Run: headless pygame with SDL's dummy video driver; simulated clock (each Clock.tick advances the game by its frame time, no real sleeping); random seed 0; keys injected as events and as key.get_pressed() state; mouse plan: one left click at the window centre at the start of phase 2, then a move to the lower-right quarter at the start of phase 3.
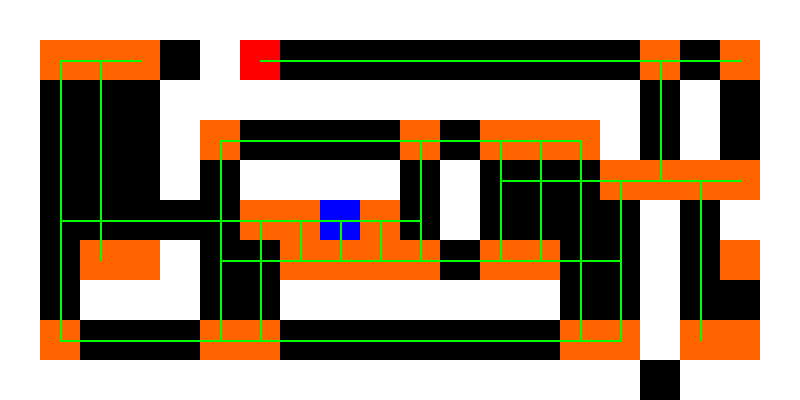
Frame 1 of 4 · flips 1–60 · no input
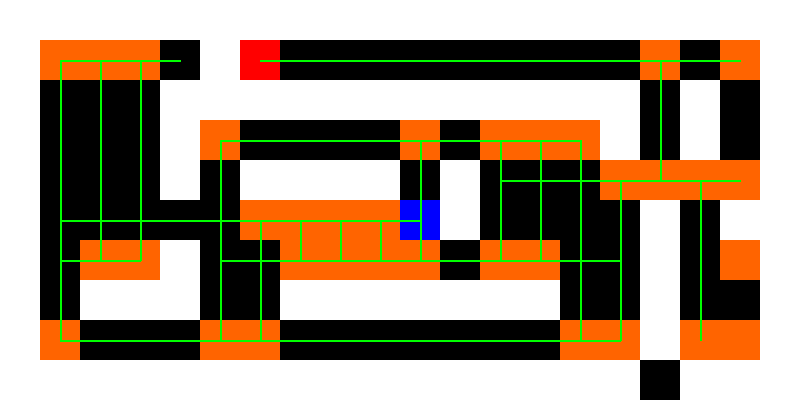
Frame 2 of 4 · flips 61–180 · clicked the window centre · tapped SPACE, RETURN · held RIGHT (→), D
Frame 3 of 4 · flips 181–300 · moved the mouse to the lower-right quarter · held DOWN (↓), S · screen unchanged from frame 2, image omitted
Frame 4 of 4 · flips 301–420 · held LEFT (←), A, UP (↑), W · screen unchanged from frame 3, image omitted

The pygame program that drew these frames:

import pygame

pygame.init()

running = True
screenWidth = 800
screenHeight = 400

screen = pygame.display.set_mode((screenWidth, screenHeight))
pygame.display.set_caption("pathfinding-sim")


class Grid:
    def __init__(self, cellsize):
        self.cellSize = cellsize
        self.level = [
            "IIIIIIIIIIIIIIIIIIII",
            "IOOOOIOOOOOOOOOOOOOI",
            "IOOOIIIIIIIIIIIIOIOI",
            "IOOOIOOOOOOOOOOIOIOI",
            "IOOOIOIIIIOIOOOOOOOI",
            "IOOOOOOOOOOIOOOOIOII",
            "IOOOIOOOOOOOOOOOIOOI",
            "IOIIIOOIIIIIIIOOIOOI",
            "IOOOOOOOOOOOOOOOIOOI",
            "IIIIIIIIIIIIIIIIaIIII"
        ]

    def draw(self):
        for i, row in enumerate(self.level):
            for j, column in enumerate(row):
                if column == "I":
                    pygame.draw.rect(screen, (255, 255, 255),
                                     (j * self.cellSize, i * self.cellSize, self.cellSize, self.cellSize))

    def cellTaken(self, coord):
        return self.level[coord[1]][coord[0]] == "I"


class Pathfinder:
    def __init__(self, cellSize, cellmap):
        self.target = ()
        self.location = ()
        self.cellSize = cellSize
        self.cellmap = cellmap
        self.emptyCells = self.findEmptyCells()
        self.junctions = self.getJunctions()
        self.path = []

    def cellEmpty(self, coord):
        return self.cellmap[coord[1]][coord[0]] != "I"

    def findEmptyCells(self):
        empty = []
        for y in range(len(self.cellmap)):
            for x in range(len(self.cellmap[y])):
                if self.cellEmpty((x, y)):
                    empty.append((x, y))
        return empty

    def adjacentCells(self, cell):
        x, y = cell
        cells = [False, False, False, False]  # right, left, up, down

        if x + 1 < 20 and self.cellEmpty((x + 1, y)):
            cells[0] = True
        if x - 1 >= 0 and self.cellEmpty((x - 1, y)):
            cells[1] = True
        if y - 1 >= 0 and self.cellEmpty((x, y - 1)):
            cells[2] = True
        if y + 1 < 10 and self.cellEmpty((x, y + 1)):
            cells[3] = True

        return cells
        

    def getJunctions(self):
        junctions : list = []
        adjecentCells : list =  []
        for i in range(len(self.emptyCells)):
            #0 : right, 1 : left, 2 : up, 3 : down 
            cells = self.adjacentCells(self.emptyCells[i])
            if cells[0] and cells[1]:
                if cells[2] or cells[3]:
                    junctions.append(self.emptyCells[i])
                    adjecentCells.append(cells)

            if cells[2] and cells[3]:
                if cells[0] or cells[1]:
                    junctions.append(self.emptyCells[i])
                    adjecentCells.append(cells)

            if cells[0]^cells[1] and cells[2]^cells[3]: 
                junctions.append(self.emptyCells[i])
                adjecentCells.append(cells)

        cellsToRemove : list = []
        cellsToAdd : list = []

        for i in range(len(junctions)):
            junctionCell : tuple = junctions[i] 
            cells : list = [False, False, False, False]

            if (junctionCell[0]-1, junctionCell[1]) in junctions or adjecentCells[i][0]: cells[0] = True
            if (junctionCell[0]+1, junctionCell[1]) in junctions or adjecentCells[i][1]: cells[1] = True
            if (junctionCell[0], junctionCell[1]-1) in junctions or adjecentCells[i][2]: cells[2] = True
            if (junctionCell[0], junctionCell[1]+1) in junctions or adjecentCells[i][3]: cells[3] = True

            if cells[0] and cells[1] and cells[2] and cells[3]: cellsToRemove.append(junctionCell)

        for i in range(len(cellsToRemove)): junctions.remove(cellsToRemove[i])

        return junctions
        
    def getClosestCellInDir(self, startingCell):
        x, y = startingCell
        directions = [(1, 0), (-1, 0), (0, -1), (0, 1)]  # right, left, up, down
        encounterTypes = [0] * 4
        distances = [0] * 4

        for i, (dx, dy) in enumerate(directions):
            dist = 1
            while True:
                nx, ny = x + dx * dist, y + dy * dist
                if (nx, ny) == self.target:
                    encounterTypes[i] = 2
                    distances[i] = dist
                    break
                elif (nx, ny) in self.junctions:
                    encounterTypes[i] = 0
                    distances[i] = dist
                    break
                elif (nx, ny) not in self.emptyCells:
                    encounterTypes[i] = 1
                    distances[i] = dist - 1
                    break
                dist += 1

        return encounterTypes, distances

    def createPaths(self):
        self.path.clear()
        checkList = [self.location]
        listPos = 0
        visited = set()
        targetFound = False

        while not targetFound and listPos < len(checkList):
            current = checkList[listPos]
            listPos += 1
            if current in visited:
                continue
            visited.add(current)

            encounterTypes, distances = self.getClosestCellInDir(current)

            for i in range(4):
                if distances[i] == 0:
                    continue

                if i == 0:
                    end = (current[0] + distances[i], current[1])
                elif i == 1:
                    end = (current[0] - distances[i], current[1])
                elif i == 2:
                    end = (current[0], current[1] - distances[i])
                elif i == 3:
                    end = (current[0], current[1] + distances[i])

                self.path.append((current, end))

                if encounterTypes[i] == 2:
                    targetFound = True
                    break
                elif encounterTypes[i] == 0:
                    checkList.append(end)

    def draw(self):
        cellSize = self.cellSize
        for junction in self.junctions:
            pygame.draw.rect(screen, (255, 100, 0),
                             (junction[0] * cellSize, junction[1] * cellSize, cellSize, cellSize))

        if self.target:
            pygame.draw.rect(screen, (255, 0, 0),
                             (self.target[0] * cellSize, self.target[1] * cellSize, cellSize, cellSize))
        if self.location:
            pygame.draw.rect(screen, (0, 0, 255),
                             (self.location[0] * cellSize, self.location[1] * cellSize, cellSize, cellSize))

        for start, end in self.path:
            startPos = (start[0] * cellSize + cellSize / 2, start[1] * cellSize + cellSize / 2)
            endPos = (end[0] * cellSize + cellSize / 2, end[1] * cellSize + cellSize / 2)
            pygame.draw.line(screen, (0, 255, 0), startPos, endPos, 2)


grid = Grid(40)
pathfinding = Pathfinder(40, grid.level)

pathfinding.location = (8, 5)
pathfinding.target = (6, 1)
pathfinding.createPaths()

while running:
    for event in pygame.event.get():
        if event.type == pygame.QUIT:
            running = False

    mouseX, mouseY = pygame.mouse.get_pos()
    gridX = mouseX // pathfinding.cellSize
    gridY = mouseY // pathfinding.cellSize

    if pygame.mouse.get_pressed()[0]:
        if not grid.cellTaken((gridX, gridY)):
            pathfinding.location = (gridX, gridY)
            pathfinding.createPaths()

    if pygame.mouse.get_pressed()[2]:
        if not grid.cellTaken((gridX, gridY)):
            pathfinding.target = (gridX, gridY)
            pathfinding.createPaths()

    screen.fill((0, 0, 0))
    grid.draw()
    pathfinding.draw()
    pygame.display.update()
